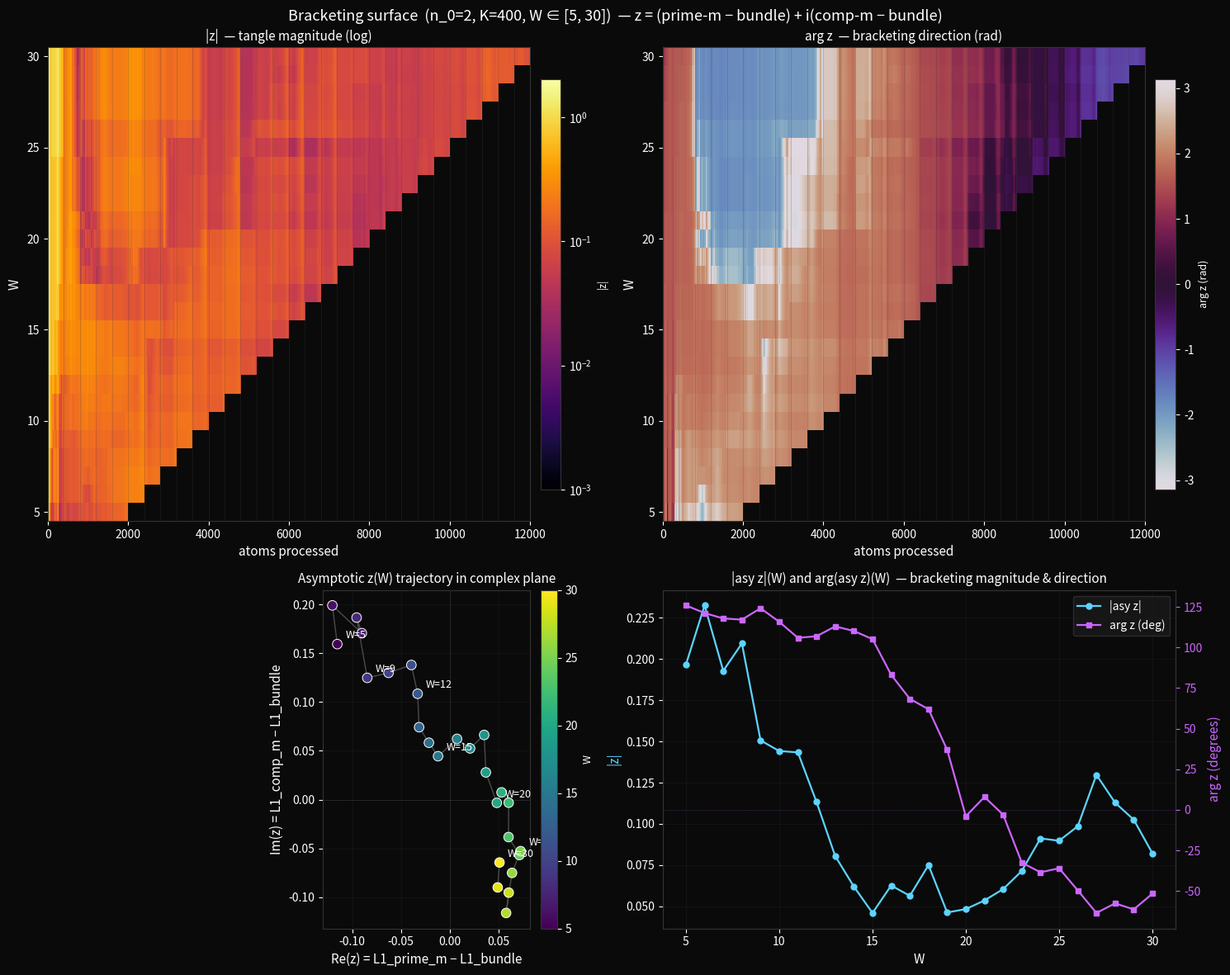

Python code for this plot:
"""
EXP04 — the bracketing surface.

Compute z(n, W) = (L1_prime_m − L1_bundle) + i (L1_comp_m − L1_bundle)
across atom_index n and window width W, at fixed n_0=2, K=400.

|z(n, W)| is the tangle-magnitude surface (height).
arg z(n, W) is the bracketing-direction phase.

Sample W ∈ [5, 30] step 1. The W=9 → W=20 bracketing flip should
appear as arg z rotating across W. The asymptotic z value (last
atom of each slice) traces a curve in the complex plane.
"""

import time
import numpy as np
import matplotlib.pyplot as plt
from matplotlib.colors import LogNorm
from sympy import isprime

K = 400
n_0 = 2
W_VALUES = np.arange(5, 31)
N_MAX = K * int(W_VALUES.max())


def n_primes_vec(n, k):
    blocks = (k + n - 2) // (n - 1)
    m = np.arange(1, blocks * n + 1, dtype=np.int64)
    m_valid = m[m % n != 0]
    return (n * m_valid[:k]).astype(np.int64)


u9 = np.full(9, 1.0 / 9)


def build_z(n_0, W, K):
    n_1 = n_0 + W - 1
    parts = [(n, n_primes_vec(n, K))
             for n in range(n_0, n_1 + 1)]
    all_atoms = np.concatenate([arr for _, arr in parts])
    stream_tag = np.concatenate([np.full_like(arr, n)
                                  for n, arr in parts])
    n_atoms = all_atoms.size

    unique_vals, first_idx, counts = np.unique(
        all_atoms, return_index=True, return_counts=True)
    surv_mask = counts == 1
    S = unique_vals[surv_mask]
    sources_S = stream_tag[first_idx[surv_mask]]
    m_S = S // sources_S
    prime_m = np.array([isprime(int(m)) for m in m_S])

    bundle_set = set(int(c) for c in unique_vals)
    pm_set = set(int(c) for c, pm in zip(S, prime_m) if pm)
    cm_set = set(int(c) for c, pm in zip(S, prime_m) if not pm)

    def running_l1(in_set):
        seen = set()
        counts_arr = np.zeros(9, dtype=np.int64)
        out_l1, out_idx = [], []
        for i in range(n_atoms):
            c = int(all_atoms[i])
            if c in seen:
                continue
            seen.add(c)
            if c not in in_set:
                continue
            log_floor = int(np.floor(np.log10(c)))
            leading = c // 10**log_floor
            counts_arr[leading - 1] += 1
            tot = counts_arr.sum()
            p = counts_arr / tot
            out_l1.append(np.abs(p - u9).sum())
            out_idx.append(i)
        return np.array(out_idx), np.array(out_l1)

    idx_b, l1_b = running_l1(bundle_set)
    idx_pm, l1_pm = running_l1(pm_set)
    idx_cm, l1_cm = running_l1(cm_set)

    def step_interp(idx, vals, x):
        positions = np.searchsorted(idx, x, side='right') - 1
        out = np.full(len(x), np.nan)
        valid = positions >= 0
        out[valid] = vals[positions[valid]]
        return out

    grid = np.arange(n_atoms)
    L1_b = step_interp(idx_b, l1_b, grid)
    L1_pm = step_interp(idx_pm, l1_pm, grid)
    L1_cm = step_interp(idx_cm, l1_cm, grid)

    return n_atoms, L1_pm - L1_b, L1_cm - L1_b


print(f"Building z surface for W ∈ [{W_VALUES[0]}, "
      f"{W_VALUES[-1]}], K={K}, n_0={n_0}...")
t0 = time.time()
Z_real = np.full((len(W_VALUES), N_MAX), np.nan)
Z_imag = np.full((len(W_VALUES), N_MAX), np.nan)
for i, W in enumerate(W_VALUES):
    n_atoms, zr, zi = build_z(n_0, int(W), K)
    Z_real[i, :n_atoms] = zr
    Z_imag[i, :n_atoms] = zi
    if (i + 1) % 5 == 0 or i == 0:
        print(f"  W={W} done (t={time.time() - t0:.1f}s)")

print(f"Total compute: {time.time() - t0:.1f}s")
np.savez('primality_surface.npz',
         Z_real=Z_real, Z_imag=Z_imag,
         W_VALUES=W_VALUES, K=K, n_0=n_0)
print("-> primality_surface.npz")

Z = Z_real + 1j * Z_imag
Z_mag = np.abs(Z)
Z_arg = np.angle(Z)

# Asymptotic z per W (last valid atom).
asy_z = np.zeros(len(W_VALUES), dtype=complex)
for i, W in enumerate(W_VALUES):
    n_atoms_w = int(W) * K
    asy_z[i] = Z[i, n_atoms_w - 1]

print()
print("Asymptotic z(W) — at the last atom of each slice:")
print(f"{'W':>4} {'Re(z)':>9} {'Im(z)':>9} "
      f"{'|z|':>9} {'arg(deg)':>9}")
for i, W in enumerate(W_VALUES):
    z_w = asy_z[i]
    print(f"{int(W):>4d} {z_w.real:>+9.4f} {z_w.imag:>+9.4f} "
          f"{abs(z_w):>9.4f} {np.degrees(np.angle(z_w)):>+9.2f}")

# --- Plot: 2x2 grid ---
fig = plt.figure(figsize=(15, 12))
fig.patch.set_facecolor('#0a0a0a')
gs = fig.add_gridspec(2, 2, height_ratios=[1.4, 1],
                      width_ratios=[1, 1])

ax_mag = fig.add_subplot(gs[0, 0])
ax_arg = fig.add_subplot(gs[0, 1])
ax_complex = fig.add_subplot(gs[1, 0])
ax_W_curves = fig.add_subplot(gs[1, 1])

# Common heatmap extent.
extent = (0, N_MAX,
          W_VALUES[0] - 0.5, W_VALUES[-1] + 0.5)


def style(ax, title, xlabel='atoms processed', ylabel='W'):
    ax.set_facecolor('#0a0a0a')
    ax.set_xlabel(xlabel, color='white', fontsize=11)
    ax.set_ylabel(ylabel, color='white', fontsize=11)
    ax.set_title(title, color='white', fontsize=11)
    ax.tick_params(colors='white', which='both')
    for spine in ax.spines.values():
        spine.set_color('#333')


# (0,0) Magnitude
mag_floor = 1e-3
Z_mag_clipped = np.where(np.isnan(Z_mag), np.nan,
                          np.maximum(Z_mag, mag_floor))
mag_max = np.nanmax(Z_mag_clipped)
im = ax_mag.imshow(Z_mag_clipped, aspect='auto', origin='lower',
                    cmap='inferno', interpolation='nearest',
                    extent=extent,
                    norm=LogNorm(vmin=mag_floor, vmax=mag_max))
style(ax_mag, '|z|  — tangle magnitude (log)')
cb = plt.colorbar(im, ax=ax_mag, fraction=0.04, pad=0.02)
cb.set_label('|z|', color='white', fontsize=9)
cb.ax.tick_params(colors='white')
cb.outline.set_edgecolor('#333')
# stream-transition guides
for slot in range(K, N_MAX, K):
    ax_mag.axvline(slot, color='#444', linewidth=0.4, alpha=0.4)

# (0,1) Phase
im2 = ax_arg.imshow(Z_arg, aspect='auto', origin='lower',
                     cmap='twilight', interpolation='nearest',
                     extent=extent, vmin=-np.pi, vmax=np.pi)
style(ax_arg, 'arg z  — bracketing direction (rad)')
cb = plt.colorbar(im2, ax=ax_arg, fraction=0.04, pad=0.02)
cb.set_label('arg z (rad)', color='white', fontsize=9)
cb.ax.tick_params(colors='white')
cb.outline.set_edgecolor('#333')
for slot in range(K, N_MAX, K):
    ax_arg.axvline(slot, color='#444', linewidth=0.4, alpha=0.4)

# (1,0) Asymptotic z trajectory in the complex plane.
ax_complex.set_facecolor('#0a0a0a')
ax_complex.axhline(0, color='#444', linewidth=0.5, alpha=0.6)
ax_complex.axvline(0, color='#444', linewidth=0.5, alpha=0.6)
sc = ax_complex.scatter(asy_z.real, asy_z.imag,
                         c=W_VALUES, cmap='viridis',
                         s=70, edgecolor='white', linewidth=0.7,
                         zorder=3)
ax_complex.plot(asy_z.real, asy_z.imag, color='#666',
                 linewidth=1.0, alpha=0.7, zorder=2)
for i, W in enumerate(W_VALUES):
    if int(W) in (5, 9, 12, 15, 20, 25, 30):
        ax_complex.annotate(f'W={int(W)}',
                             (asy_z[i].real, asy_z[i].imag),
                             xytext=(7, 5),
                             textcoords='offset points',
                             color='white', fontsize=9)
style(ax_complex,
      'Asymptotic z(W) trajectory in complex plane',
      xlabel='Re(z) = L1_prime_m − L1_bundle',
      ylabel='Im(z) = L1_comp_m − L1_bundle')
cb = plt.colorbar(sc, ax=ax_complex, fraction=0.04, pad=0.02)
cb.set_label('W', color='white', fontsize=9)
cb.ax.tick_params(colors='white')
cb.outline.set_edgecolor('#333')
ax_complex.grid(alpha=0.15, color='#444', which='both')
ax_complex.set_aspect('equal')

# (1,1) |z|(W) and arg z(W) at asymptote
ax_W_curves.set_facecolor('#0a0a0a')
ax_W_curves.plot(W_VALUES, np.abs(asy_z),
                  color='#5cd4ff', linewidth=1.6, marker='o',
                  markersize=5, label='|asy z|')
ax_W_curves.set_xlabel('W', color='white', fontsize=11)
ax_W_curves.set_ylabel('|z|', color='#5cd4ff', fontsize=11)
ax_W_curves.tick_params(axis='y', colors='#5cd4ff')
ax_W_curves.tick_params(colors='white', which='both')
for spine in ax_W_curves.spines.values():
    spine.set_color('#333')
ax_W_curves.set_facecolor('#0a0a0a')
ax_W_curves.set_title(
    '|asy z|(W) and arg(asy z)(W)  '
    '— bracketing magnitude & direction',
    color='white', fontsize=11)
ax_W_curves.grid(alpha=0.15, color='#444', which='both')

ax_W_curves2 = ax_W_curves.twinx()
ax_W_curves2.set_facecolor('#0a0a0a')
ax_W_curves2.plot(W_VALUES, np.degrees(np.angle(asy_z)),
                   color='#cc66ff', linewidth=1.6, marker='s',
                   markersize=5, label='arg z (deg)')
ax_W_curves2.set_ylabel('arg z (degrees)', color='#cc66ff',
                         fontsize=11)
ax_W_curves2.tick_params(colors='#cc66ff', which='both')
for spine in ax_W_curves2.spines.values():
    spine.set_color('#333')
ax_W_curves2.axhline(0, color='#cc66ff', linewidth=0.5,
                      linestyle=':', alpha=0.5)

# Combined legend.
lines1, labels1 = ax_W_curves.get_legend_handles_labels()
lines2, labels2 = ax_W_curves2.get_legend_handles_labels()
ax_W_curves.legend(lines1 + lines2, labels1 + labels2,
                    loc='upper right', facecolor='#1a1a1a',
                    edgecolor='#333', labelcolor='white',
                    fontsize=10)

plt.suptitle(
    f'Bracketing surface  (n_0={n_0}, K={K}, W ∈ '
    f'[{W_VALUES[0]}, {W_VALUES[-1]}])  — '
    'z = (prime-m − bundle) + i(comp-m − bundle)',
    color='white', fontsize=13)
plt.tight_layout()
plt.savefig('primality_surface.png', dpi=160,
            facecolor='#0a0a0a', bbox_inches='tight')
print("-> primality_surface.png")
